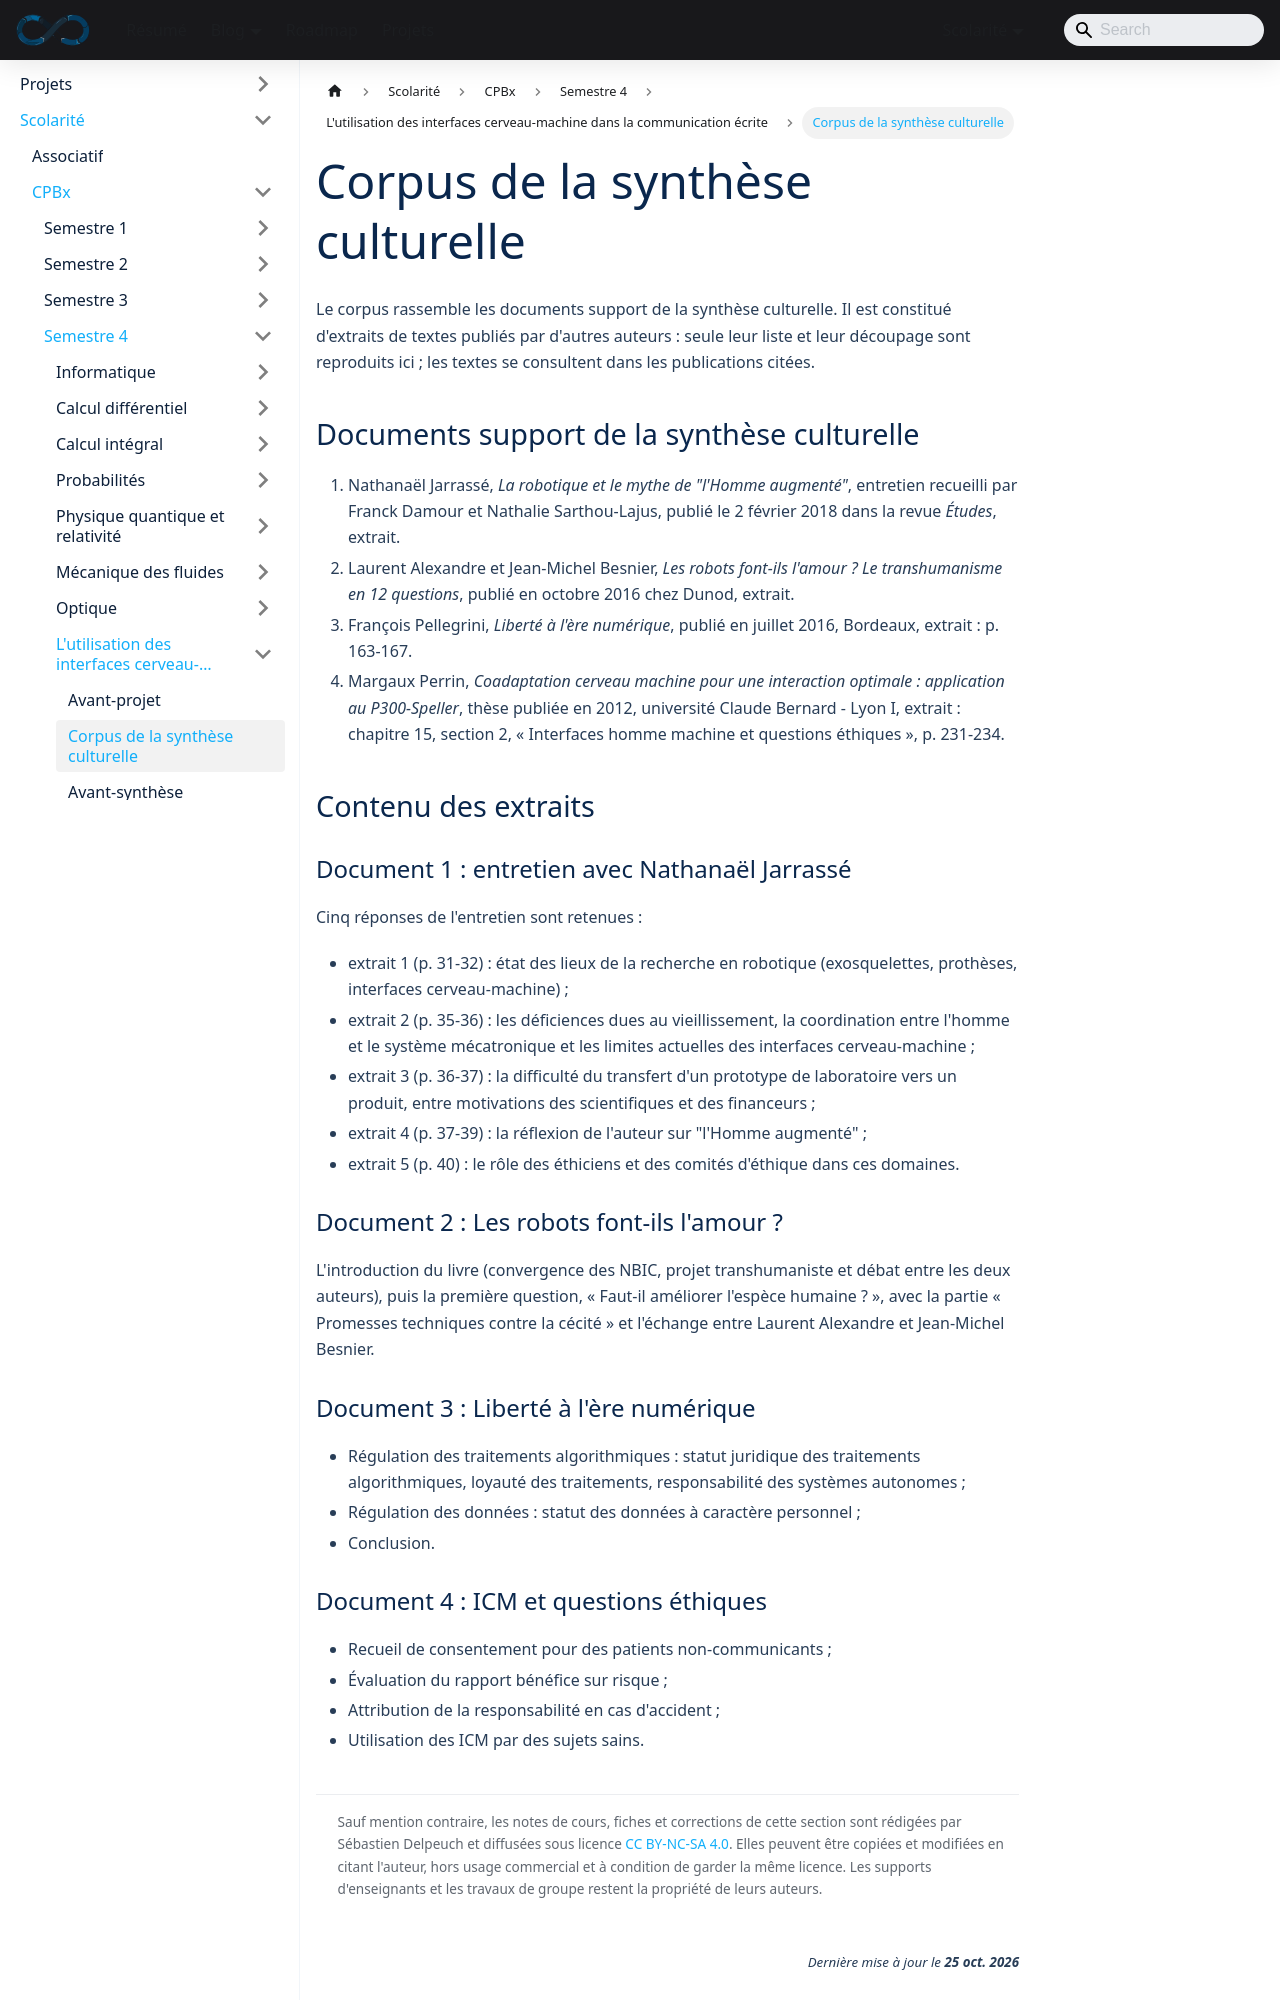

repository: sedelpeuch/sedelpeuch.github.io · page: docs/scolarite/cpbx/s4/projet/corpus/index.html · generator: docusaurus

---
title: "Corpus de la synthèse culturelle"
description: "Corpus de la synthèse culturelle : quatre documents sur la robotique, le transhumanisme, la régulation des traitements algorithmiques et l'éthique des interfaces cerveau-machine."
sidebar_position: 2
---

Le corpus rassemble les documents support de la synthèse culturelle. Il est constitué d'extraits de textes publiés par d'autres auteurs : seule leur liste et leur découpage sont reproduits ici ; les textes se consultent dans les publications citées.

## Documents support de la synthèse culturelle

1. Nathanaël Jarrassé, *La robotique et le mythe de "l'Homme augmenté"*, entretien recueilli par Franck Damour et Nathalie Sarthou-Lajus, publié le 2 février 2018 dans la revue *Études*, extrait.
2. Laurent Alexandre et Jean-Michel Besnier, *Les robots font-ils l'amour ? Le transhumanisme en 12 questions*, publié en octobre 2016 chez Dunod, extrait.
3. François Pellegrini, *Liberté à l'ère numérique*, publié en juillet 2016, Bordeaux, extrait : p. 163-167.
4. Margaux Perrin, *Coadaptation cerveau machine pour une interaction optimale : application au P300-Speller*, thèse publiée en 2012, université Claude Bernard - Lyon I, extrait : chapitre 15, section 2, « Interfaces homme machine et questions éthiques », p. 231-234.

## Contenu des extraits

### Document 1 : entretien avec Nathanaël Jarrassé

Cinq réponses de l'entretien sont retenues :

- extrait 1 (p. 31-32) : état des lieux de la recherche en robotique (exosquelettes, prothèses, interfaces cerveau-machine) ;
- extrait 2 (p. 35-36) : les déficiences dues au vieillissement, la coordination entre l'homme et le système mécatronique et les limites actuelles des interfaces cerveau-machine ;
- extrait 3 (p. 36-37) : la difficulté du transfert d'un prototype de laboratoire vers un produit, entre motivations des scientifiques et des financeurs ;
- extrait 4 (p. 37-39) : la réflexion de l'auteur sur "l'Homme augmenté" ;
- extrait 5 (p. 40) : le rôle des éthiciens et des comités d'éthique dans ces domaines.

### Document 2 : Les robots font-ils l'amour ?

L'introduction du livre (convergence des NBIC, projet transhumaniste et débat entre les deux auteurs), puis la première question, « Faut-il améliorer l'espèce humaine ? », avec la partie « Promesses techniques contre la cécité » et l'échange entre Laurent Alexandre et Jean-Michel Besnier.
